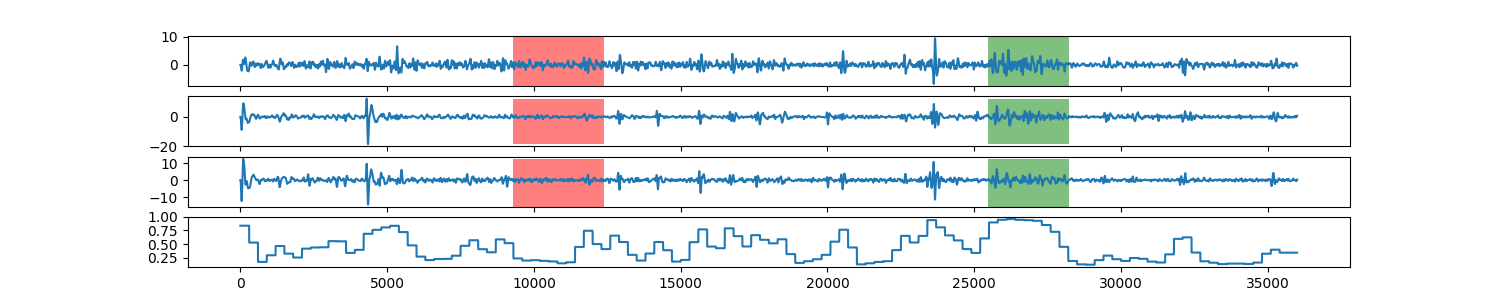

Source data for this figure (header and first rows):
0, 0.834458161604
1, 0.8345
2, 0.8345
3, 0.8345
4, 0.8345
5, 0.8345
6, 0.8345
7, 0.8345
8, 0.8345
9, 0.8345
10, 0.8345
11, 0.8345
12, 0.8345
13, 0.8345
14, 0.8345
15, 0.8345
16, 0.8345
17, 0.8345
18, 0.8345
19, 0.8345
20, 0.8345
21, 0.8345
22, 0.8345
23, 0.8345
24, 0.8345
25, 0.8345
26, 0.8345
27, 0.8345
28, 0.8345
29, 0.8345
30, 0.8345
31, 0.8345
32, 0.8345
33, 0.8345
34, 0.8345
35, 0.8345
36, 0.8345
37, 0.8345
38, 0.8345
39, 0.8345
40, 0.8345
41, 0.8345
42, 0.8345
43, 0.8345
44, 0.8345
45, 0.8345
46, 0.8345
47, 0.8345
48, 0.8345
49, 0.8345
50, 0.8345
51, 0.8345
52, 0.8345
53, 0.8345
54, 0.8345
55, 0.8345
56, 0.8345
57, 0.8345
58, 0.8345
59, 0.8345
60, 0.8345
... 35,938 more rows
